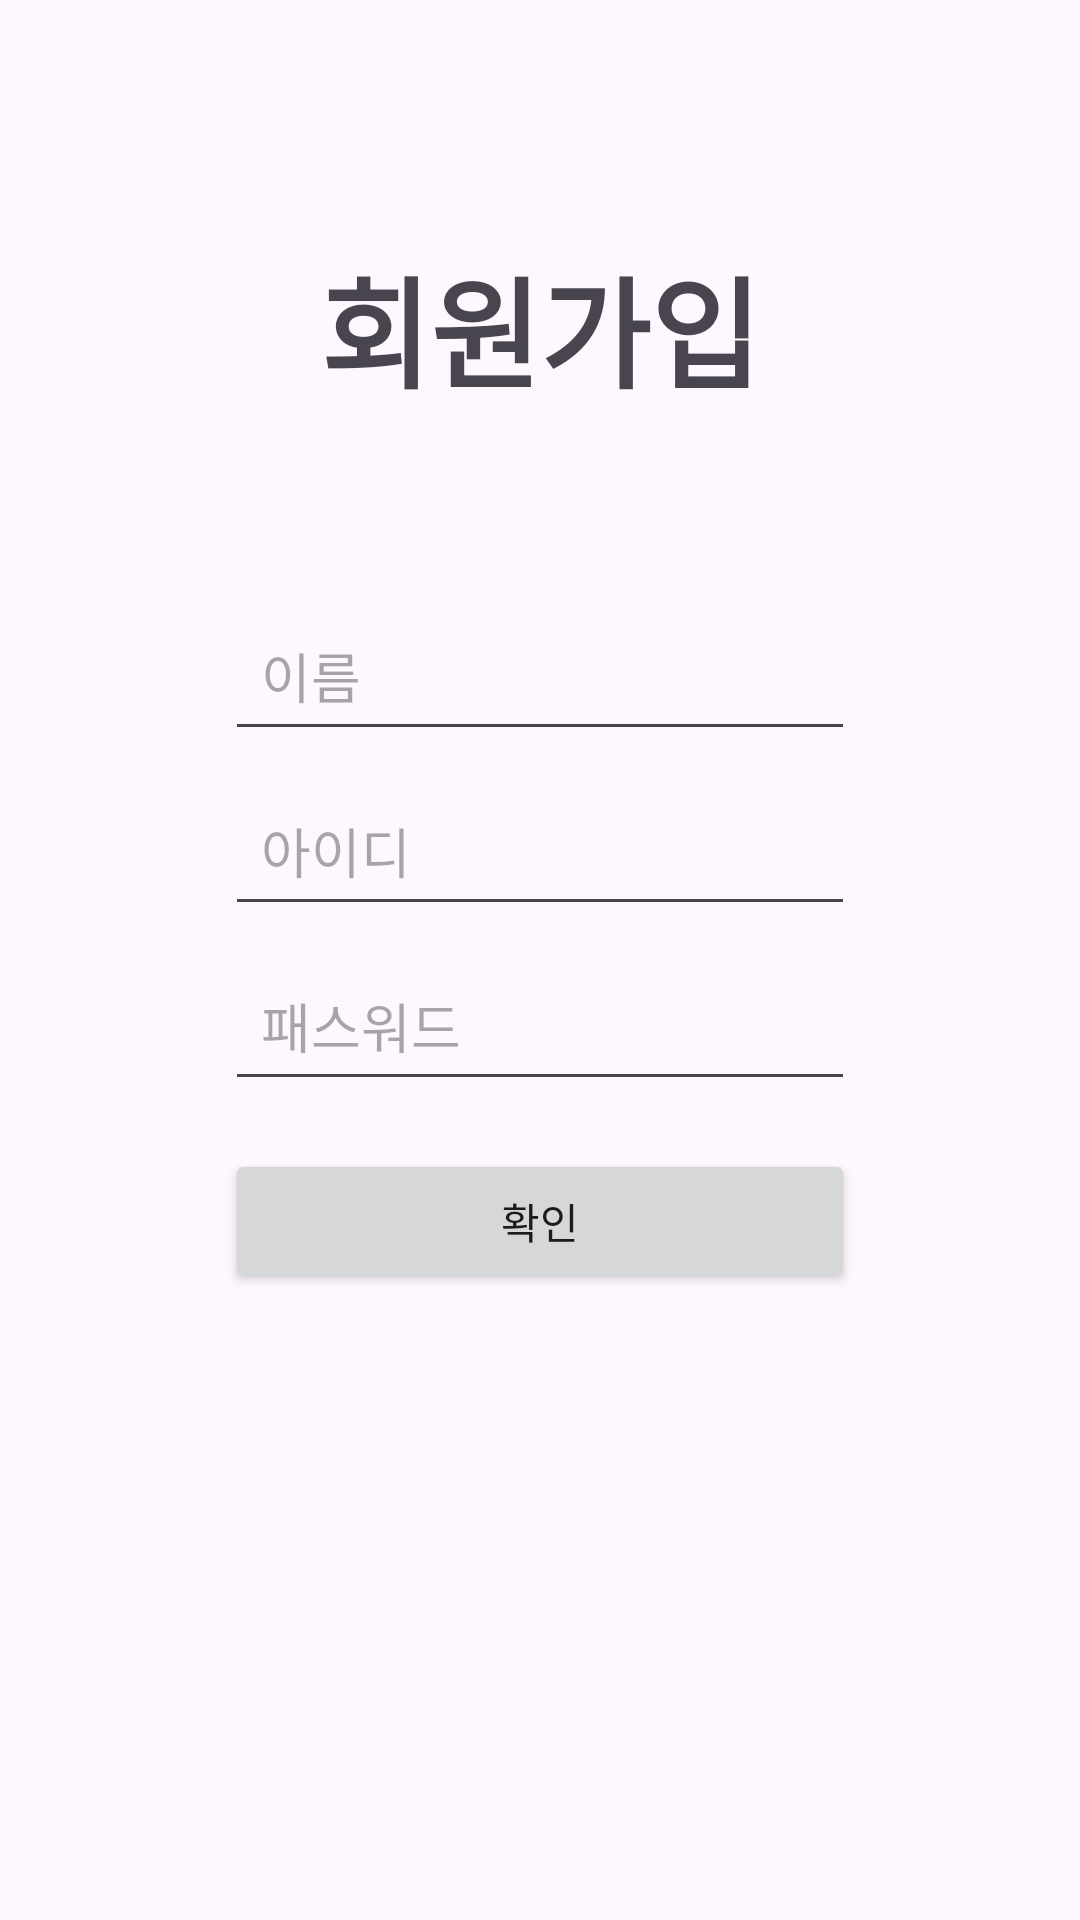

Layout XML and referenced resources for this Android screen:
<!-- AndroidManifest.xml: application theme Theme.TrafficDetection -->
<!-- res/layout/activity_signup.xml -->
<?xml version="1.0" encoding="utf-8"?>
<androidx.constraintlayout.widget.ConstraintLayout xmlns:android="http://schemas.android.com/apk/res/android"
    xmlns:app="http://schemas.android.com/apk/res-auto"
    xmlns:tools="http://schemas.android.com/tools"
    android:id="@+id/signup"
    android:layout_width="match_parent"
    android:layout_height="match_parent"
    tools:context=".LoginActivity">

    <TextView
        android:id="@+id/predictionText"
        android:layout_width="wrap_content"
        android:layout_height="wrap_content"
        android:layout_marginTop="80dp"
        android:text="회원가입"
        android:textSize="40dp"
        android:textStyle="bold"
        app:layout_constraintEnd_toEndOf="parent"
        app:layout_constraintStart_toStartOf="parent"
        app:layout_constraintTop_toTopOf="parent"
        />

    <EditText
        android:id="@+id/join_name_textField"
        android:layout_width="wrap_content"
        android:layout_height="wrap_content"
        android:layout_marginStart="8dp"
        android:layout_marginTop="200dp"
        android:layout_marginEnd="8dp"
        android:padding="12dp"
        android:ems="10"
        android:hint="이름"
        android:inputType="textPersonName"

        app:layout_constraintEnd_toEndOf="parent"
        app:layout_constraintStart_toStartOf="parent"
        app:layout_constraintTop_toTopOf="parent" />

    <EditText
        android:id="@+id/join_id_textField"
        android:layout_width="wrap_content"
        android:layout_height="wrap_content"
        android:layout_marginStart="8dp"
        android:layout_marginTop="8dp"
        android:layout_marginEnd="8dp"
        android:padding="12dp"
        android:ems="10"
        android:hint="아이디"
        android:inputType="textPersonName"

        app:layout_constraintEnd_toEndOf="parent"
        app:layout_constraintStart_toStartOf="parent"
        app:layout_constraintTop_toBottomOf="@+id/join_name_textField" />

    <EditText
        android:id="@+id/join_password_textField"
        android:layout_width="wrap_content"
        android:layout_height="wrap_content"
        android:layout_marginStart="8dp"
        android:layout_marginTop="8dp"
        android:layout_marginEnd="8dp"
        android:padding="12dp"
        android:ems="10"
        android:hint="패스워드"
        android:inputType="textPersonName"

        app:layout_constraintEnd_toEndOf="parent"
        app:layout_constraintStart_toStartOf="parent"
        app:layout_constraintTop_toBottomOf="@+id/join_id_textField" />

    <Button
        android:id="@+id/join_submit_button"
        android:layout_width="0dp"
        android:layout_height="wrap_content"
        android:layout_marginTop="16dp"
        android:padding="12dp"
        android:text="확인"

        app:layout_constraintEnd_toEndOf="@+id/join_password_textField"
        app:layout_constraintHorizontal_bias="0.0"
        app:layout_constraintStart_toStartOf="@+id/join_password_textField"
        app:layout_constraintTop_toBottomOf="@+id/join_password_textField" />

</androidx.constraintlayout.widget.ConstraintLayout>
<!-- resources referenced by this layout -->
<resources>
  <style name="Theme.TrafficDetection" parent="Base.Theme.TrafficDetection" />
  <style name="Base.Theme.TrafficDetection" parent="Theme.Material3.DayNight.NoActionBar">
          
          
      </style>
</resources>
